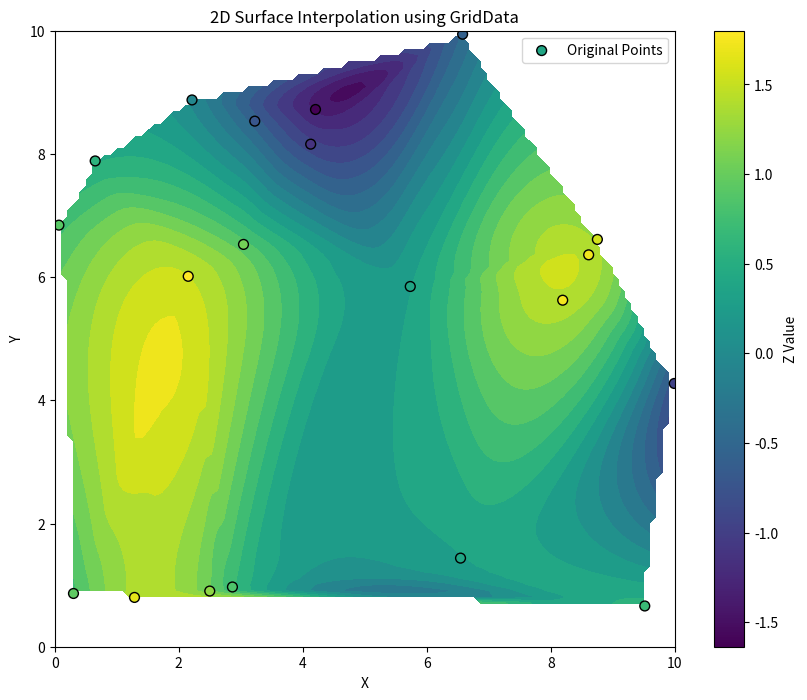

Generate this figure with matplotlib:
import numpy as np
import matplotlib.pyplot as plt
from scipy.interpolate import griddata

# Düzensiz noktalar (x, y) ve bu noktalardaki z değerleri
points = np.random.rand(20, 2) * 10  # 20 adet rastgele (x, y) noktası
values = np.sin(points[:, 0]) + np.cos(points[:, 1])  # Z değerleri

# Düzenli bir ızgara oluştur
grid_x, grid_y = np.mgrid[0:10:100j, 0:10:100j]

# GridData ile yüzey interpolasyonu
grid_z = griddata(points, values, (grid_x, grid_y), method='cubic')

# Görselleştirme
plt.figure(figsize=(10, 8))
plt.contourf(grid_x, grid_y, grid_z, levels=20, cmap='viridis')  # Renkli kontur haritası
plt.scatter(points[:, 0], points[:, 1], c=values, s=50, edgecolor='black', label='Original Points')  # Orijinal noktalar
plt.colorbar(label='Z Value')
plt.title("2D Surface Interpolation using GridData")
plt.xlabel("X")
plt.ylabel("Y")
plt.legend()
plt.show()
